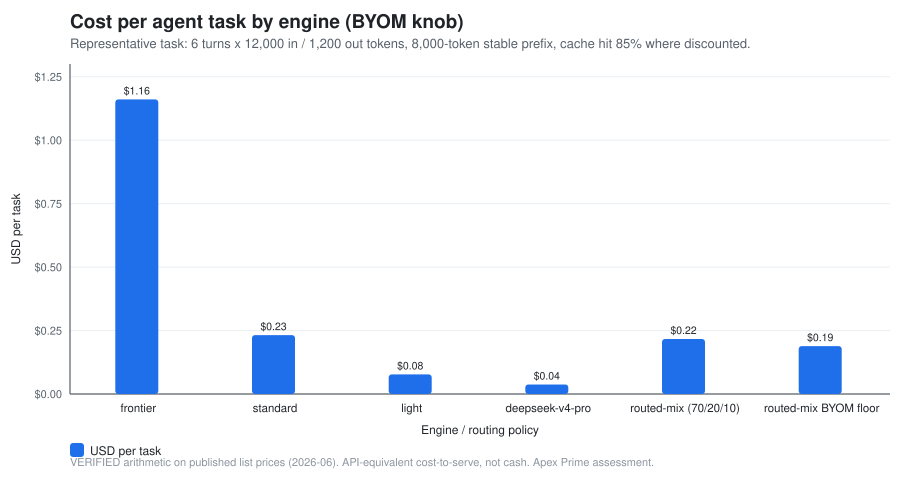

The data file committed next to this chart (first rows):
engine, usd_per_task, usd_per_month_10800_tasks
frontier, 1.161, 12539
standard, 0.2322, 2508
light, 0.0774, 835.9
deepseek-v4-pro, 0.0376, 405.9
routed-mix (70/20/10), 0.2167, 2341
routed-mix BYOM floor, 0.1888, 2040
